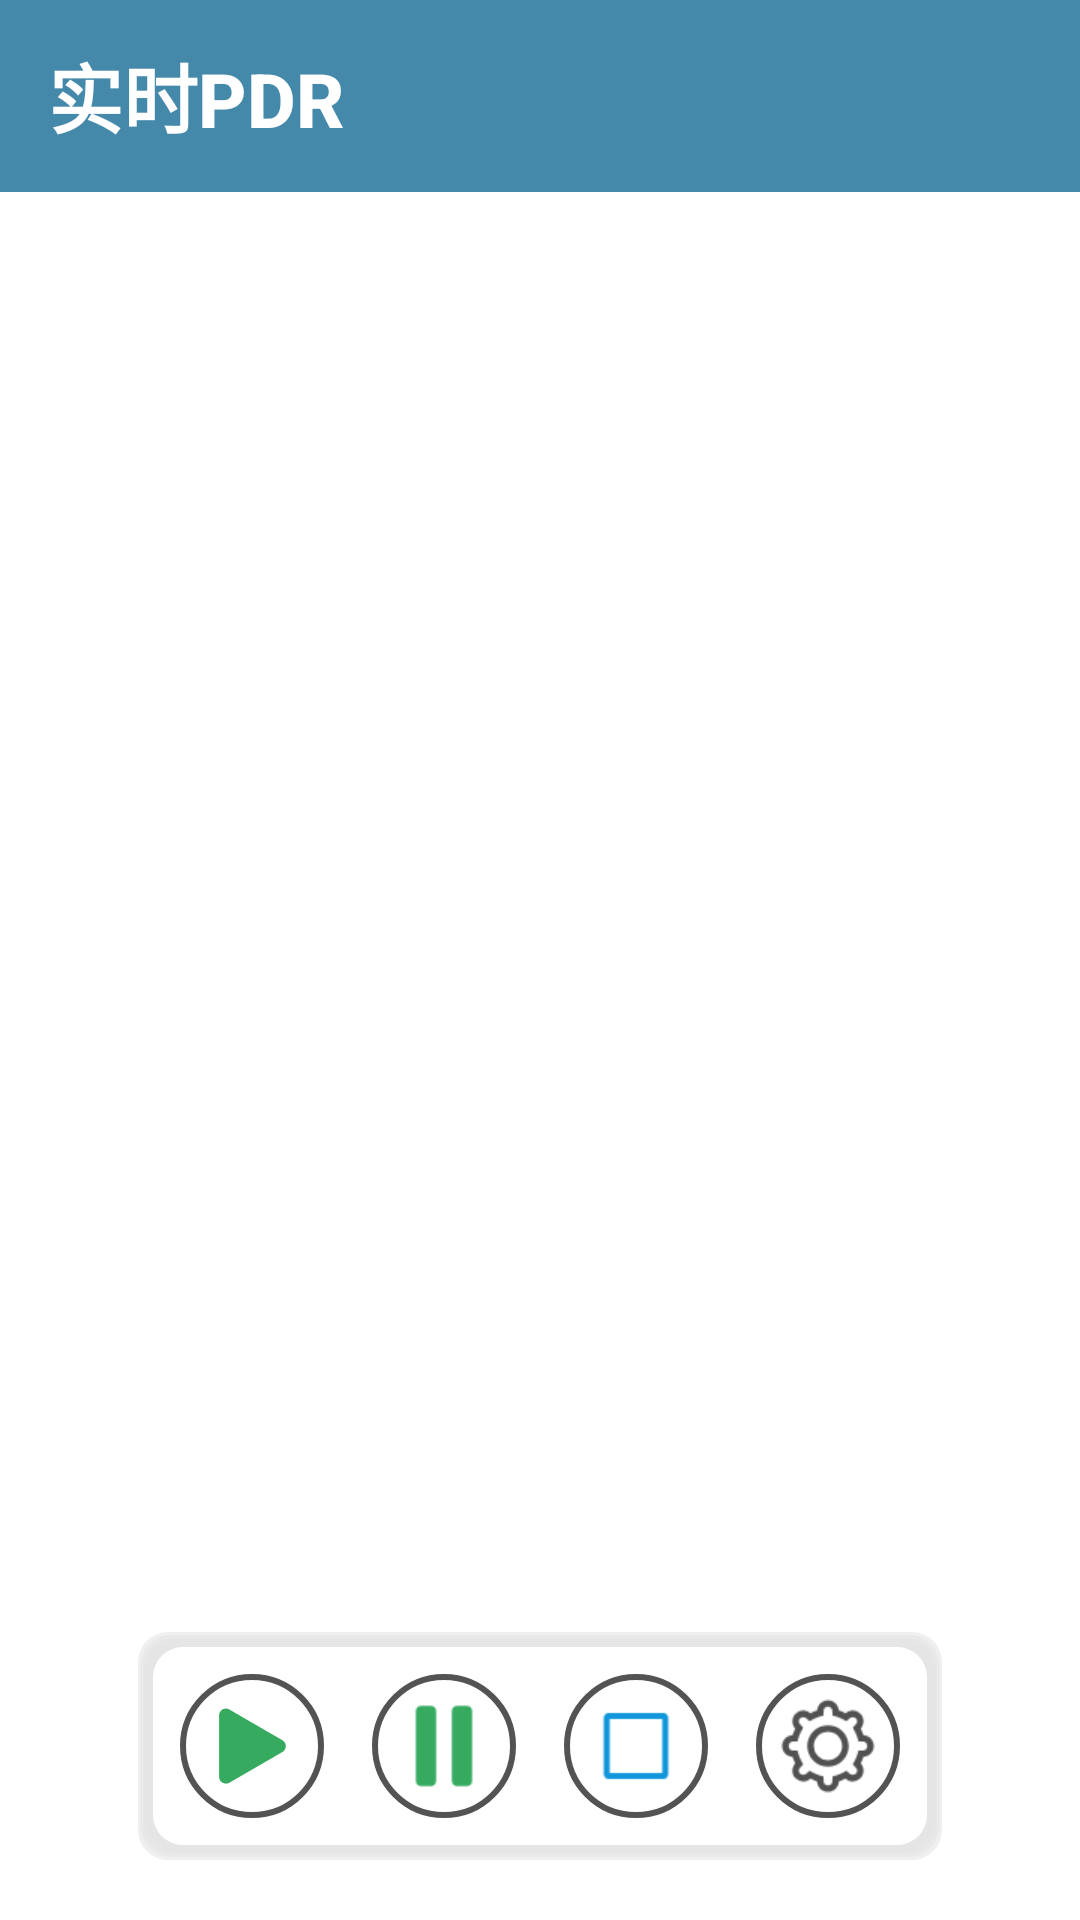

Write the Android layout XML for this screen, with the resource values it uses.
<!-- AndroidManifest.xml: application theme Theme.MyApplication -->
<!-- res/layout/activity_real_time_pdractivity.xml -->
<?xml version="1.0" encoding="utf-8"?>
<RelativeLayout xmlns:android="http://schemas.android.com/apk/res/android"
    android:layout_width="match_parent"
    android:layout_height="match_parent"
    xmlns:app="http://schemas.android.com/apk/res-auto">

    <androidx.appcompat.widget.Toolbar
        android:id="@+id/toolbar"
        android:layout_width="match_parent"
        android:layout_height="?attr/actionBarSize"
        app:layout_constraintTop_toTopOf="parent"
        android:background="@color/colorPrimaryDark"
        app:title="实时PDR"
        app:titleTextColor="@android:color/white"
        app:titleTextAppearance="@style/Toolbar.TitleText" />
    

    <FrameLayout
        android:id="@+id/mapContainer"
        android:layout_width="match_parent"
        android:layout_height="match_parent"
        android:layout_below="@id/toolbar"
        android:background="@android:color/white">

        <ImageView
            android:id="@+id/map"
            android:layout_width="match_parent"
            android:layout_height="wrap_content"
            android:src="@drawable/map_test">

        </ImageView>
        

    </FrameLayout>
    
    <LinearLayout
        android:id="@+id/buttonsContainer"
        android:layout_width="wrap_content"
        android:layout_height="wrap_content"

        android:layout_alignBottom="@id/mapContainer"
        android:layout_centerHorizontal="true"
        android:layout_gravity="bottom|center"
        android:layout_marginBottom="20dp"
        android:background="@drawable/btn_border"
        android:gravity="center"
        android:orientation="horizontal">

        <ImageButton
            android:id="@+id/StartButton"
            android:layout_width="48dp"
            android:layout_height="48dp"
            android:layout_margin="8dp"
            android:background="@drawable/circle_button_background"
            android:contentDescription="@string/Start_btn"
            android:padding="8dp"
            android:scaleType="fitCenter"
            android:src="@drawable/ic_start_btn" />

        <ImageButton
            android:id="@+id/ResetButton"
            android:layout_width="48dp"
            android:layout_height="48dp"
            android:layout_margin="8dp"
            android:background="@drawable/circle_button_background"
            android:contentDescription="@string/Reset_btn"
            android:padding="8dp"
            android:scaleType="fitCenter"
            android:src="@drawable/ic_pause_btn" />

        <ImageButton
            android:id="@+id/StopButton"
            android:layout_width="48dp"
            android:layout_height="48dp"
            android:layout_margin="8dp"
            android:background="@drawable/circle_button_background"
            android:contentDescription="@string/Stop_btn"
            android:padding="8dp"
            android:scaleType="fitCenter"
            android:src="@drawable/ic_stop_btn" />

        <ImageButton
            android:id="@+id/SettingButton"
            android:layout_width="48dp"
            android:layout_height="48dp"
            android:layout_margin="8dp"
            android:background="@drawable/circle_button_background"
            android:contentDescription="@string/Setting_btn"
            android:padding="8dp"
            android:scaleType="fitCenter"
            android:src="@drawable/ic_setting_btn" />

    </LinearLayout>

</RelativeLayout>
<!-- resources referenced by this layout -->
<resources>
  <color name="colorPrimaryDark">#4489AA</color>
  <!-- drawable btn_border: vector/xml drawable (drawable, 2300 chars, omitted) -->
  <!-- drawable circle_button_background (drawable) -->
  <shape xmlns:android="http://schemas.android.com/apk/res/android"
      android:shape="oval">
  
      <solid android:color="#FFFFFF" /> 
  
      
      <stroke
          android:width="2dp"
          android:color="#C9252525" />
  
      
      <size
          android:width="32dp"
          android:height="32dp" />
  </shape>
  <!-- drawable ic_pause_btn: png bitmap (drawable, 471 bytes) -->
  <!-- drawable ic_setting_btn: png bitmap (drawable, 3240 bytes) -->
  <!-- drawable ic_start_btn (drawable) -->
  <vector android:autoMirrored="true" android:height="64dp"
      android:viewportHeight="1024" android:viewportWidth="1024"
      android:width="64dp" xmlns:android="http://schemas.android.com/apk/res/android">
      <path android:fillColor="#36ab60" android:pathData="M161.2,839.9v-654c0,-56.1 60.7,-91.1 109.3,-63.1l566.3,327c48.6,28 48.6,98.1 0,126.2L270.4,903c-48.5,28 -109.2,-7.1 -109.2,-63.1z"/>
  </vector>
  <!-- drawable ic_stop_btn: png bitmap (drawable, 554 bytes) -->
  <string name="Reset_btn">Pause</string>
  <string name="Setting_btn">Settings</string>
  <string name="Start_btn">Start</string>
  <string name="Stop_btn">Stop</string>
  <style name="Toolbar.TitleText" parent="TextAppearance.Widget.AppCompat.Toolbar.Title">
          <item name="android:textSize">25sp</item>
          <item name="android:textStyle">bold</item>
          <item name="colorOnSecondary">@color/white</item>
      </style>
  <style name="Theme.MyApplication" parent="Base.Theme.MyApplication">
          <item name="colorPrimary">@color/colorPrimary</item>
          <item name="colorPrimaryDark">@color/colorPrimaryDark</item>
          <item name="colorOnSecondary">@color/white</item>
      </style>
  <color name="white">#FFFFFFFF</color>
  <style name="Base.Theme.MyApplication" parent="Theme.Material3.DayNight.NoActionBar">
          
          <item name="colorPrimary">@color/colorPrimary</item>
          <item name="colorPrimaryDark">@color/colorPrimaryDark</item>
          <item name="colorOnSecondary">@color/white</item>
          
      </style>
  <color name="colorPrimary">#D04B7F8F</color>
</resources>
